Photos from the image-classification dataset "data" in the GitHub repository StanRemus15/Licenta. Its 5 classes are: anthracnose, bacterial wilt, downy mildew, gummy stem blight, healthy.

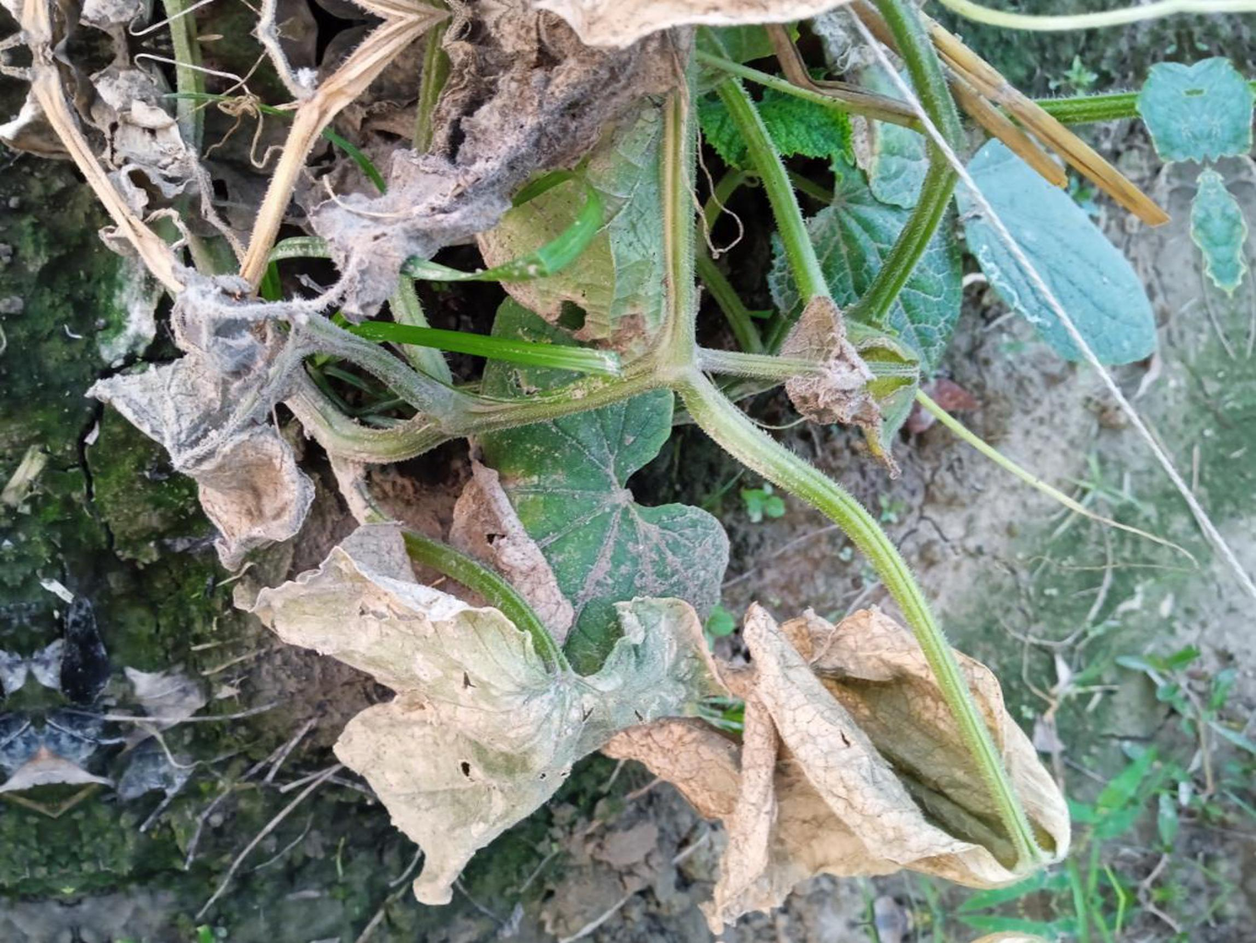
Label: bacterial wilt

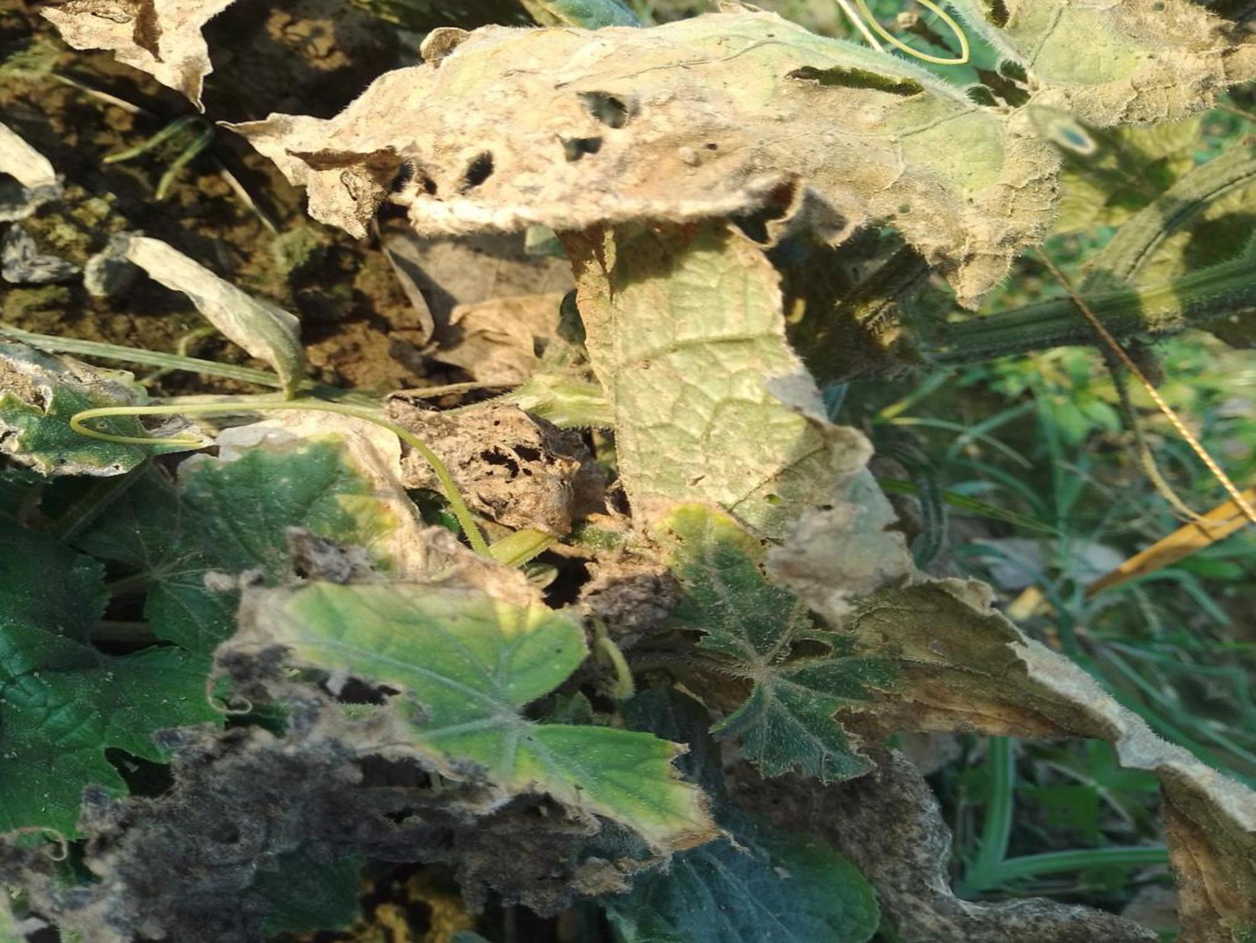
Label: anthracnose

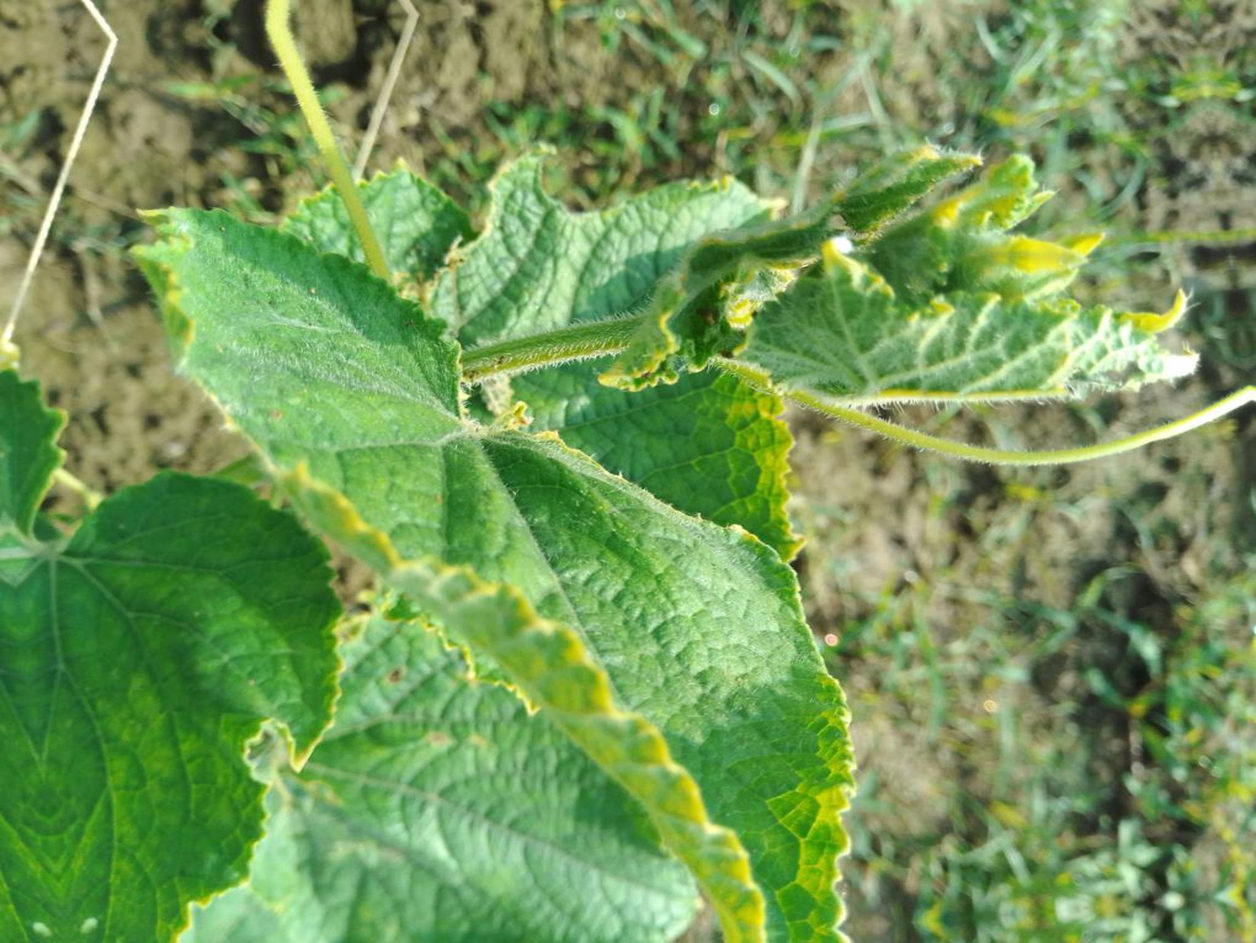
Label: healthy

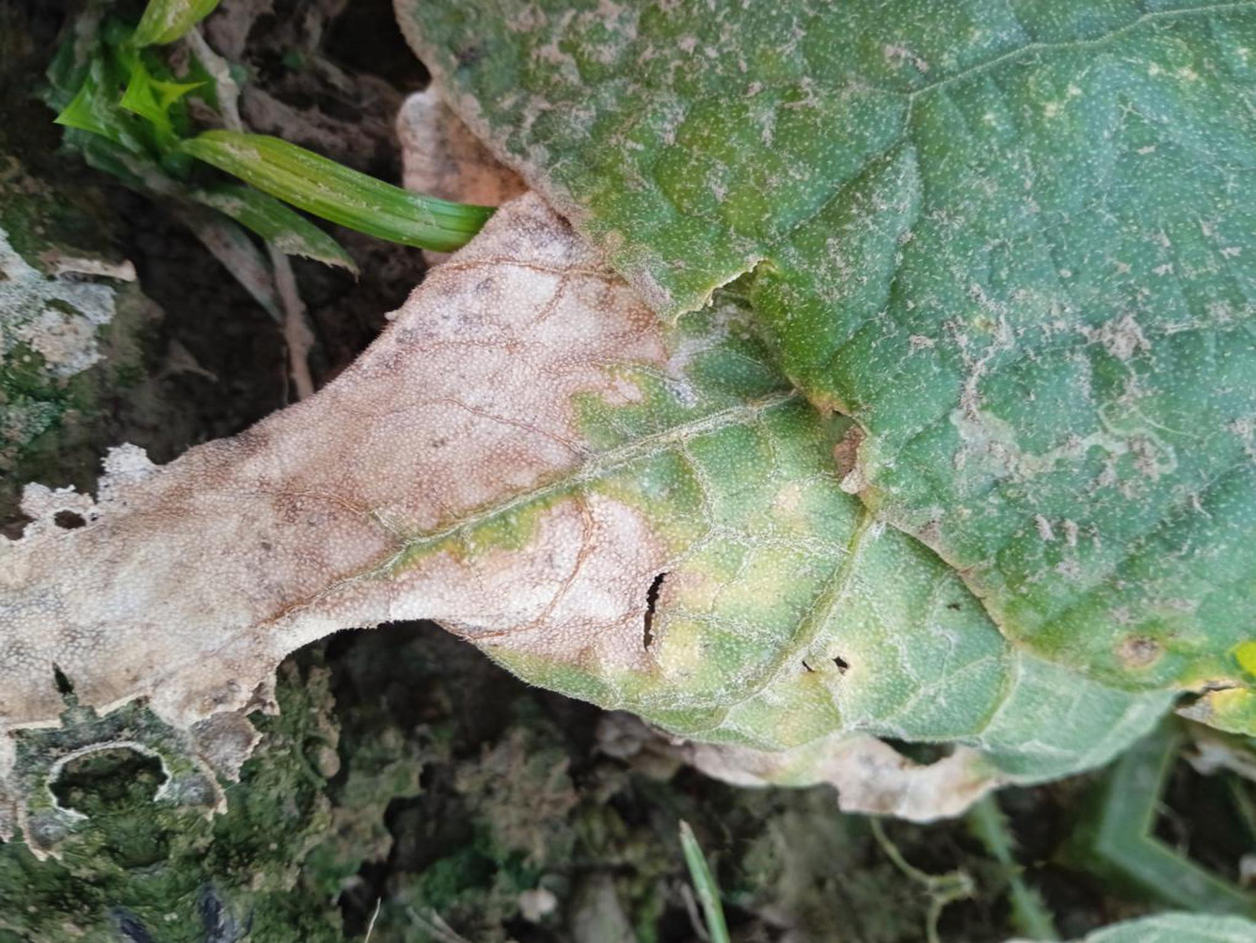
Label: gummy stem blight

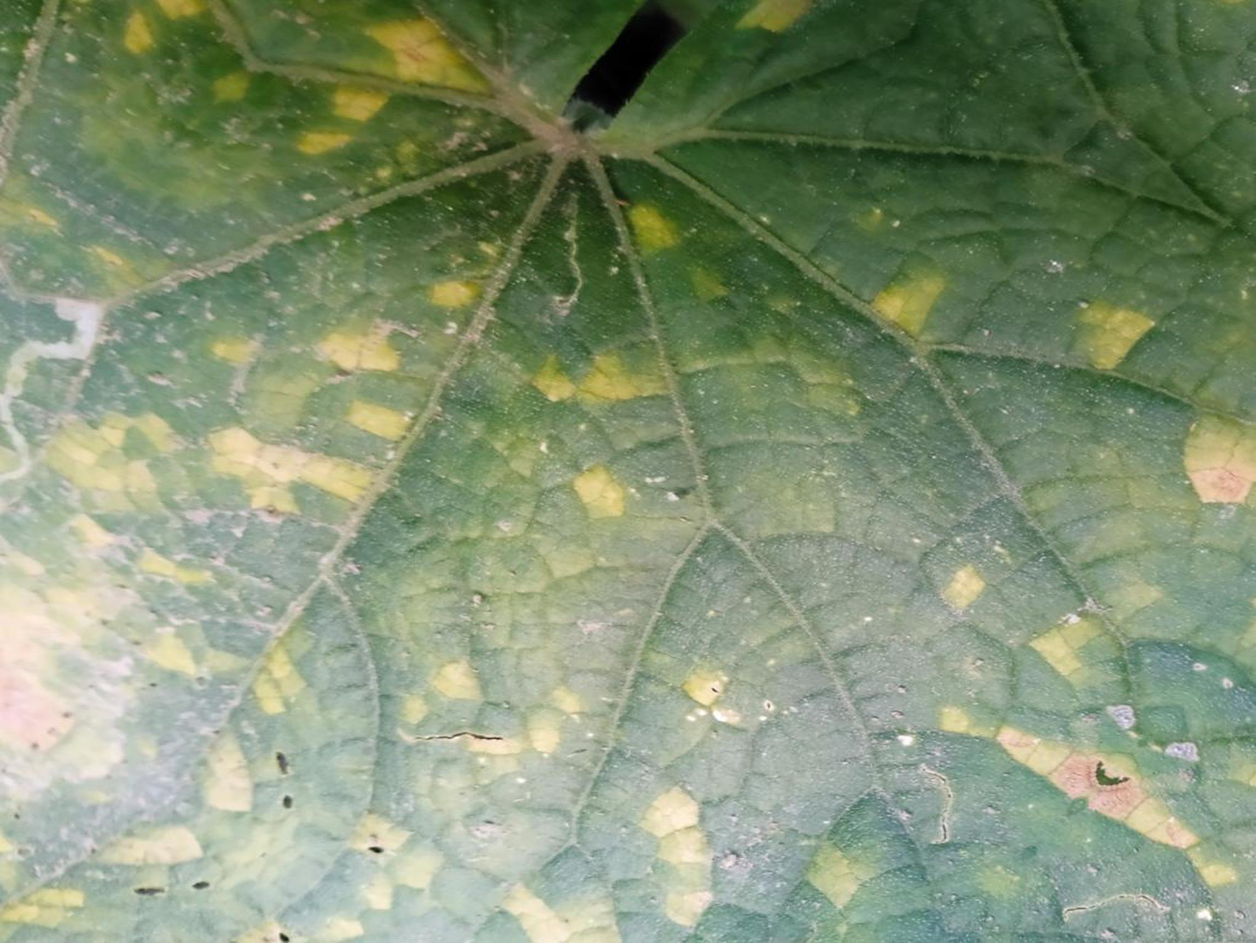
Label: downy mildew

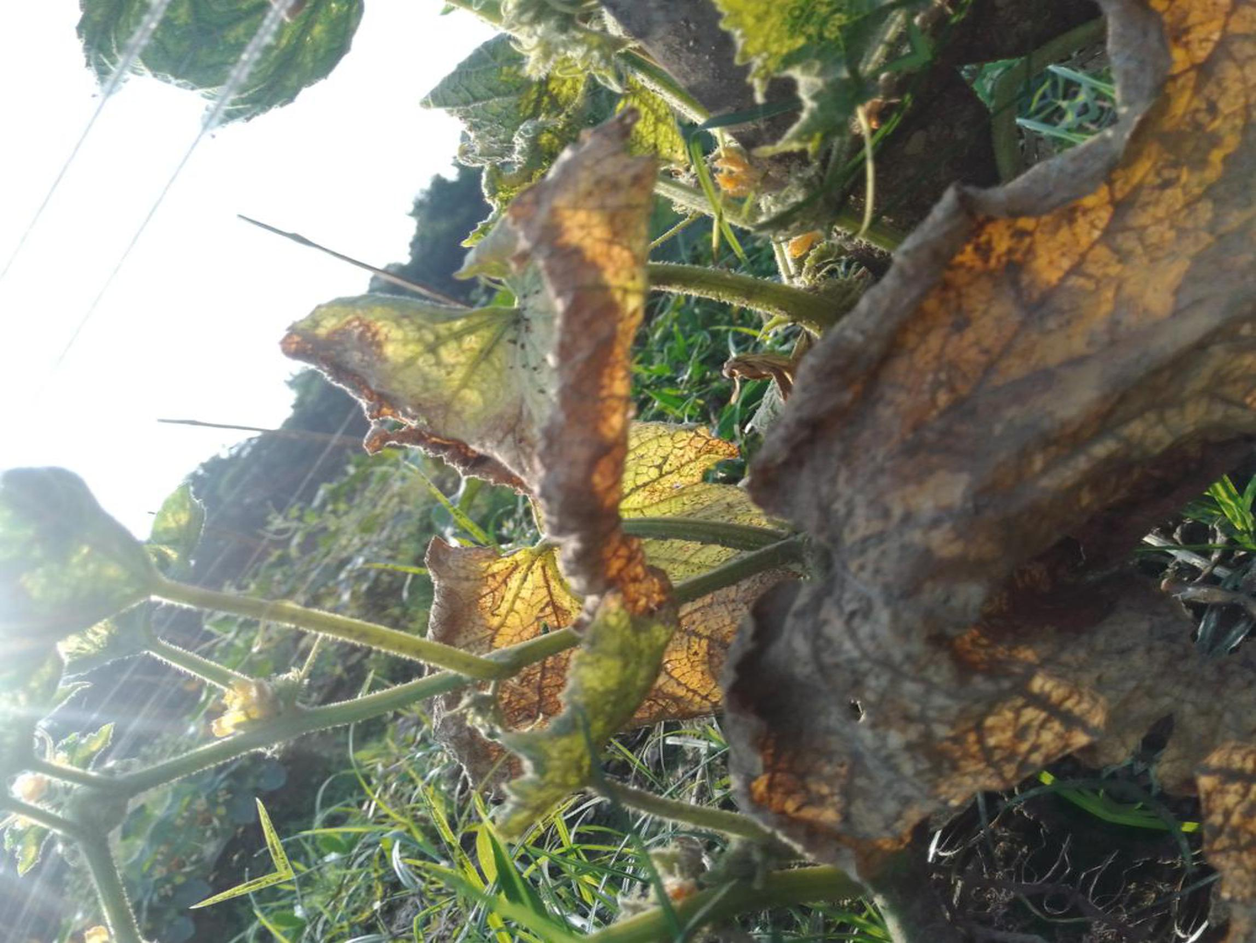
Label: bacterial wilt
